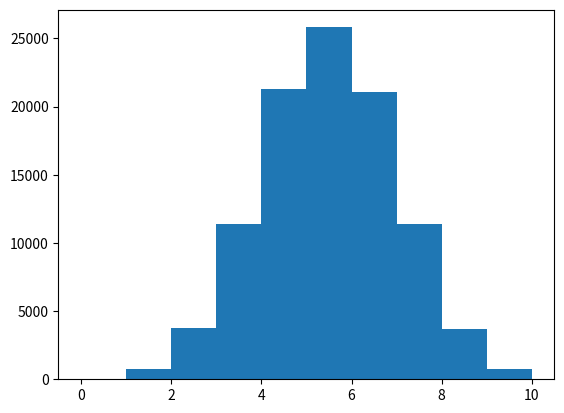

Python code for this plot:
from itertools import permutations as P, combinations as C, combinations_with_replacement as CR
import numpy as np
import matplotlib as plt

#simulate 1000 tests of 10 fair coinflips
n = 10
p = 0.5
repeats = 1000
test = np.random.binomial(n,p, repeats) 
result = np.sum(test)/(n*repeats)

# simulate 1000 tests of 20 patients taking a treatment with 60% success
n = 20
p = 0.6
repeats = 1000
test = np.random.binomial(n, p, repeats)
result = np.sum(test)/(n*repeats)

#how often will we get exactly 2 heads on a fair coin flip
n = 2
p = 0.5
repeats = 1000
test = np.random.binomial(n, p, repeats)
result = np.sum(test==2)/(n*repeats)
#plt.pyplot.hist(test)

#aces in a 5-hand poker hand
w = 48
b = 48
n = 10
repeats = 100000
test = np.random.hypergeometric(w,b,n,repeats)
#result = np.sum(test==1)/(repeats)
plt.pyplot.hist(test)

##test discrete
#test = np.random.uniform(-1,0,repeats)
#plt.pyplot.hist(test)

